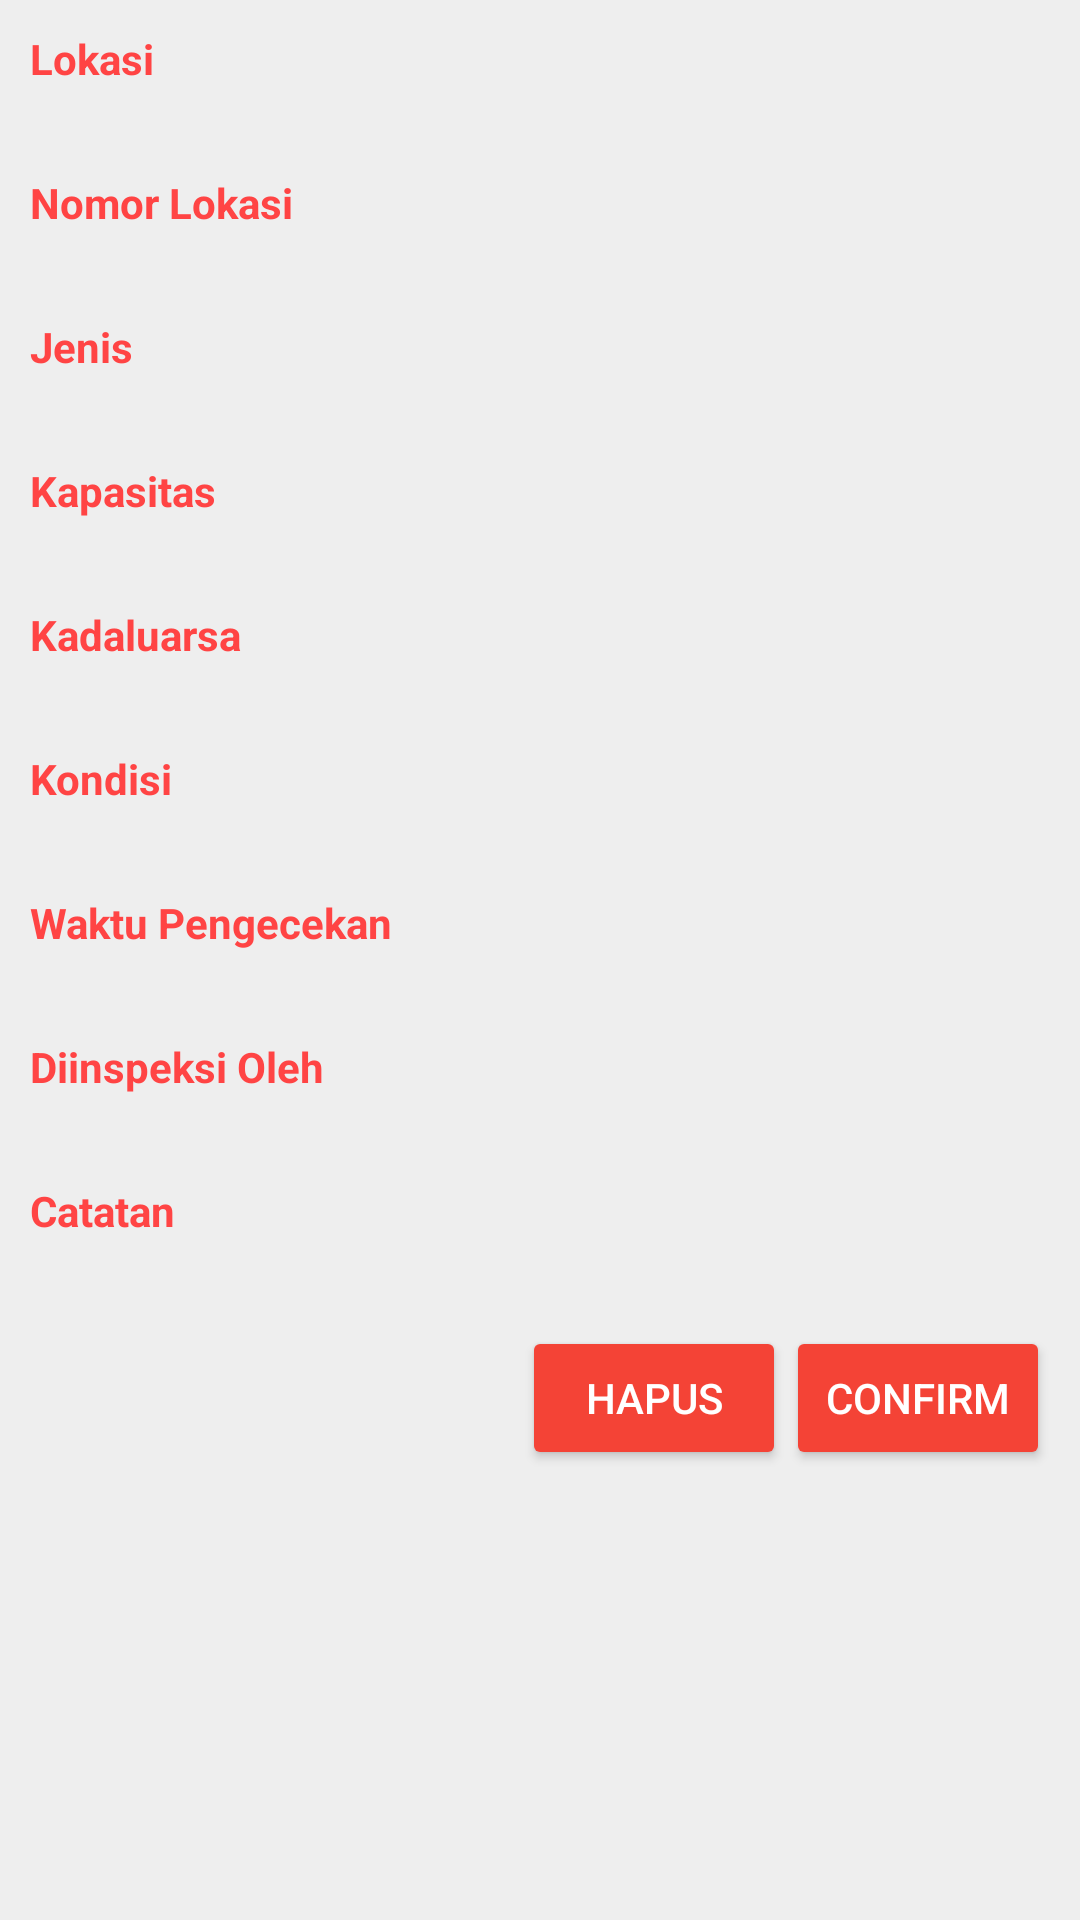

This screen was rendered from an Android layout file. Write that file and the resources it references.
<!-- AndroidManifest.xml: application theme AppTheme -->
<!-- res/layout/itemview_inspection.xml -->
<LinearLayout
    xmlns:android="http://schemas.android.com/apk/res/android"
    xmlns:tools="http://schemas.android.com/tools"
    android:layout_width="match_parent"
    android:layout_height="wrap_content"
    android:background="#eeeeee"
    android:orientation="vertical"
    >
    
    <LinearLayout
        android:layout_width="match_parent"
        android:layout_height="wrap_content"
        android:orientation="vertical"
        android:paddingBottom="10dp"
        android:paddingLeft="10dp"
        android:paddingRight="10dp"
        android:paddingTop="10dp"
        >
        
        <TextView
            android:layout_width="wrap_content"
            android:layout_height="wrap_content"
            android:text="Lokasi"
            android:textColor="@color/aparItemViewAttribute"
            android:textStyle="bold"
            tools:ignore="HardcodedText"
            />
    
        <TextView
            android:id="@+id/lokasi"
            android:layout_width="wrap_content"
            android:layout_height="wrap_content"
            />
        
    </LinearLayout>
    
    <LinearLayout
        android:layout_width="match_parent"
        android:layout_height="wrap_content"
        android:orientation="vertical"
        android:paddingBottom="10dp"
        android:paddingLeft="10dp"
        android:paddingRight="10dp"
        >
        
        <TextView
            android:layout_width="wrap_content"
            android:layout_height="wrap_content"
            android:text="Nomor Lokasi"
            android:textColor="@color/aparItemViewAttribute"
            android:textStyle="bold"
            tools:ignore="HardcodedText"
            />
    
        <TextView
            android:id="@+id/nomorlokasi"
            android:layout_width="wrap_content"
            android:layout_height="wrap_content"
            />
        
    </LinearLayout>
    
    <LinearLayout
        android:layout_width="match_parent"
        android:layout_height="wrap_content"
        android:orientation="vertical"
        android:paddingBottom="10dp"
        android:paddingLeft="10dp"
        android:paddingRight="10dp"
        >
        
        <TextView
            android:layout_width="wrap_content"
            android:layout_height="wrap_content"
            android:text="Jenis"
            android:textColor="@color/aparItemViewAttribute"
            android:textStyle="bold"
            tools:ignore="HardcodedText"
            />
    
        <TextView
            android:id="@+id/jenis"
            android:layout_width="wrap_content"
            android:layout_height="wrap_content"
            />
        
    </LinearLayout>
    
    <LinearLayout
        android:layout_width="match_parent"
        android:layout_height="wrap_content"
        android:orientation="vertical"
        android:paddingBottom="10dp"
        android:paddingLeft="10dp"
        android:paddingRight="10dp"
        >
        
        <TextView
            android:layout_width="wrap_content"
            android:layout_height="wrap_content"
            android:text="Kapasitas"
            android:textColor="@color/aparItemViewAttribute"
            android:textStyle="bold"
            tools:ignore="HardcodedText"
            />
    
        <TextView
            android:id="@+id/kapasitas"
            android:layout_width="wrap_content"
            android:layout_height="wrap_content"
            />
        
    </LinearLayout>
    
    <LinearLayout
        android:layout_width="match_parent"
        android:layout_height="wrap_content"
        android:orientation="vertical"
        android:paddingBottom="10dp"
        android:paddingLeft="10dp"
        android:paddingRight="10dp"
        >
        
        <TextView
            android:layout_width="wrap_content"
            android:layout_height="wrap_content"
            android:text="Kadaluarsa"
            android:textColor="@color/aparItemViewAttribute"
            android:textStyle="bold"
            tools:ignore="HardcodedText"
            />
    
        <TextView
            android:id="@+id/kadaluarsa"
            android:layout_width="wrap_content"
            android:layout_height="wrap_content"
            />
        
    </LinearLayout>
    
    <LinearLayout
        android:layout_width="match_parent"
        android:layout_height="wrap_content"
        android:orientation="vertical"
        android:paddingBottom="10dp"
        android:paddingLeft="10dp"
        android:paddingRight="10dp"
        >
        
        <TextView
            android:layout_width="wrap_content"
            android:layout_height="wrap_content"
            android:text="Kondisi"
            android:textColor="@color/aparItemViewAttribute"
            android:textStyle="bold"
            tools:ignore="HardcodedText"
            />
    
        <TextView
            android:id="@+id/kondisi"
            android:layout_width="wrap_content"
            android:layout_height="wrap_content"
            />
        
    </LinearLayout>
    
    <LinearLayout
        android:layout_width="match_parent"
        android:layout_height="wrap_content"
        android:orientation="vertical"
        android:paddingBottom="10dp"
        android:paddingLeft="10dp"
        android:paddingRight="10dp"
        >
        
        <TextView
            android:layout_width="wrap_content"
            android:layout_height="wrap_content"
            android:text="Waktu Pengecekan"
            android:textColor="@color/aparItemViewAttribute"
            android:textStyle="bold"
            tools:ignore="HardcodedText"
            />
    
        <TextView
            android:id="@+id/pengecekan"
            android:layout_width="wrap_content"
            android:layout_height="wrap_content"
            />
        
    </LinearLayout>
    
    <LinearLayout
        android:layout_width="match_parent"
        android:layout_height="wrap_content"
        android:orientation="vertical"
        android:paddingBottom="10dp"
        android:paddingLeft="10dp"
        android:paddingRight="10dp"
        >
        
        <TextView
            android:layout_width="wrap_content"
            android:layout_height="wrap_content"
            android:text="Diinspeksi Oleh"
            android:textColor="@color/aparItemViewAttribute"
            android:textStyle="bold"
            tools:ignore="HardcodedText"
            />
    
        <TextView
            android:id="@+id/inspector"
            android:layout_width="wrap_content"
            android:layout_height="wrap_content"
            />
        
    </LinearLayout>
    
    <LinearLayout
        android:layout_width="match_parent"
        android:layout_height="wrap_content"
        android:orientation="vertical"
        android:paddingBottom="10dp"
        android:paddingLeft="10dp"
        android:paddingRight="10dp"
        >
        
        <TextView
            android:layout_width="wrap_content"
            android:layout_height="wrap_content"
            android:text="Catatan"
            android:textColor="@color/aparItemViewAttribute"
            android:textStyle="bold"
            tools:ignore="HardcodedText"
            />
    
        <TextView
            android:id="@+id/catatan"
            android:layout_width="wrap_content"
            android:layout_height="wrap_content"
            />
        
    </LinearLayout>
    
    <LinearLayout
        android:layout_width="match_parent"
        android:layout_height="wrap_content"
        android:layout_gravity="end"
        android:gravity="end"
        android:orientation="horizontal"
        android:paddingBottom="10dp"
        android:paddingLeft="10dp"
        android:paddingRight="10dp"
        >
        
        <Button
            android:id="@+id/delete"
            android:layout_width="wrap_content"
            android:layout_height="wrap_content"
            android:padding="10dp"
            android:text="Hapus"
            android:theme="@style/AppTheme.Button"
            tools:ignore="ButtonStyle,HardcodedText"
            />
    
        <Button
            android:id="@+id/confirm"
            android:layout_width="wrap_content"
            android:layout_height="wrap_content"
            android:padding="10dp"
            android:text="Confirm"
            android:theme="@style/AppTheme.Button"
            tools:ignore="ButtonStyle,HardcodedText"
            />
        
    </LinearLayout>
        
</LinearLayout>
<!-- resources referenced by this layout -->
<resources>
  <color name="aparItemViewAttribute">@android:color/holo_red_light</color>
  <style name="AppTheme.Button" parent="Widget.AppCompat.Button.Colored">
          <item name="colorButtonNormal">@color/colorPrimary</item>
          <item name="android:textColor">@android:color/white</item>
      </style>
  <style name="AppTheme" parent="Theme.AppCompat.Light.NoActionBar">
          
          <item name="colorPrimary">@color/colorPrimary</item>
          <item name="colorPrimaryDark">@color/colorPrimaryDark</item>
          <item name="colorAccent">@color/colorAccent</item>
      </style>
  <color name="colorPrimary">#f44336</color>
  <color name="colorPrimaryDark">#d32f2f</color>
  <color name="colorAccent">#795548</color>
</resources>
